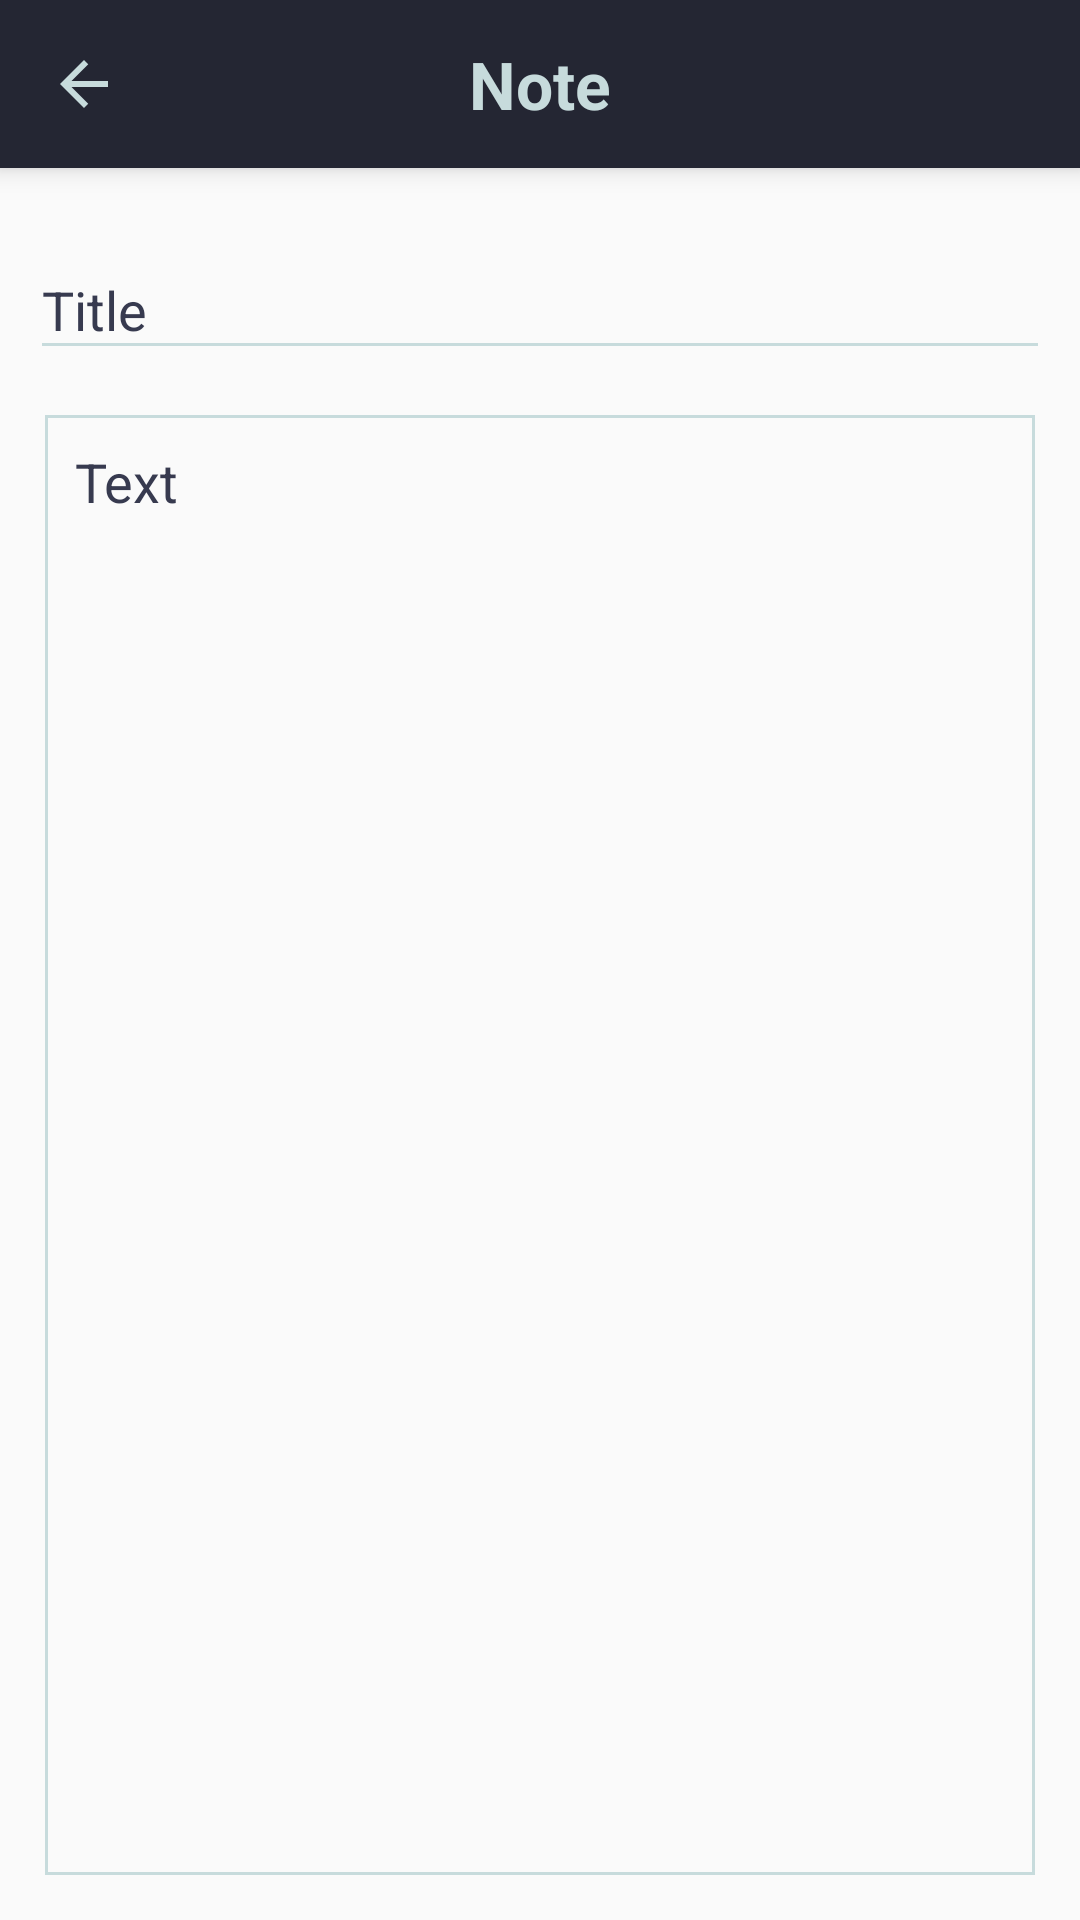

Here is an Android app screen rendered from its layout file. Give the layout XML and the strings, colors and styles it references.
<!-- AndroidManifest.xml: activity theme AppTheme.NoActionBar -->
<!-- res/layout/activity_note.xml -->
<?xml version="1.0" encoding="utf-8"?>
<RelativeLayout xmlns:android="http://schemas.android.com/apk/res/android"
                xmlns:app="http://schemas.android.com/apk/res-auto"
                xmlns:tools="http://schemas.android.com/tools"
                android:layout_width="match_parent"
                android:layout_height="match_parent"
                android:background="@color/DarkBackground"
                tools:context=".Activities.NoteActivity"
                app:errorEnabled="true">
    <include
            android:id="@+id/toolbar"
            layout="@layout/note_toolbar"/>

    <android.support.design.widget.TextInputLayout
            android:layout_width="match_parent"
            android:layout_height="wrap_content"
            android:layout_below="@id/toolbar"
            android:layout_marginTop="15dp"
            android:layout_marginStart="10dp"
            android:layout_marginEnd="10dp"
            android:theme="@style/TitleFieldTheme"
            android:id="@+id/note_title_layout">
        <android.support.design.widget.TextInputEditText
                android:layout_width="match_parent"
                android:layout_height="match_parent"
                android:inputType="textShortMessage"
                android:hint="Title"
                android:textColor="@color/White"
                android:id="@+id/note_title_field"/>
    </android.support.design.widget.TextInputLayout>

    <android.support.design.widget.TextInputLayout
            android:layout_width="match_parent"
            android:layout_height="wrap_content"
            android:layout_alignStart="@+id/note_title_layout"
            android:id="@+id/note_text_layout"/>

    <android.support.design.widget.TextInputEditText
            android:layout_width="match_parent"
            android:layout_height="match_parent"
            android:layout_centerHorizontal="true"
            android:layout_below="@+id/note_title_layout"
            android:layout_marginTop="15dp"
            android:layout_marginStart="15dp"
            android:layout_marginEnd="15dp"
            android:layout_marginBottom="15dp"
            android:gravity="top"
            android:padding="10dp"
            android:inputType="text|textMultiLine"
            android:hint="Text"
            android:textColor="@color/White"
            android:background="@drawable/edit_text_bg"
            android:theme="@style/TextFieldTheme"
            android:id="@+id/note_text_field"/>
</RelativeLayout>
<!-- res/layout/note_toolbar.xml (included above) -->
<?xml version="1.0" encoding="utf-8"?>
<android.support.v7.widget.Toolbar
        xmlns:android="http://schemas.android.com/apk/res/android"
        android:layout_width="match_parent"
        android:layout_height="wrap_content"
        android:background="@color/Background"
        android:elevation="5dp"
        android:theme="@style/AppTheme.NoActionBar">

    <TextView
            android:layout_width="wrap_content"
            android:layout_height="wrap_content"
            android:text="Note"
            android:textColor="@color/White"
            android:textStyle="bold"
            android:textAppearance="@style/Base.TextAppearance.AppCompat.Large"
            android:layout_gravity="center"/>
    <ImageView
            android:id="@+id/note_back_arrow"
            android:layout_width="wrap_content"
            android:layout_height="wrap_content"
            android:src="@drawable/ic_arrow_back"/>
</android.support.v7.widget.Toolbar>
<!-- resources referenced by this layout -->
<resources>
  <color name="Background">#242633</color>
  <color name="White">#c7dbdc</color>
  <!-- drawable edit_text_bg (drawable) -->
  <?xml version="1.0" encoding="utf-8"?>
  <selector xmlns:android="http://schemas.android.com/apk/res/android">
      <item>
          <shape android:shape="rectangle">
              <solid android:color="@android:color/transparent"/>
              <stroke android:width="1dp" android:color="#c7dbdc"/>
          </shape>
      </item>
  </selector>
  <!-- drawable ic_arrow_back (drawable) -->
  <vector android:height="24dp" android:tint="#C7DBDC"
      android:viewportHeight="24.0" android:viewportWidth="24.0"
      android:width="24dp" xmlns:android="http://schemas.android.com/apk/res/android">
      <path android:fillColor="#FF000000" android:pathData="M20,11H7.83l5.59,-5.59L12,4l-8,8 8,8 1.41,-1.41L7.83,13H20v-2z"/>
  </vector>
  <style name="AppTheme.NoActionBar">
          <item name="windowActionBar">false</item>
          <item name="windowNoTitle">true</item>
          <item name="android:statusBarColor">@android:color/transparent</item>
      </style>
  <style name="TextFieldTheme" parent="AppTheme.NoActionBar">
          <item name="colorControlNormal">#242633</item>
          <item name="colorControlActivated">#242633</item>
          <item name="colorControlHighlight">#242633</item>
          <item name="android:textColorHint">#373a4f</item>
      </style>
  <style name="TitleFieldTheme" parent="AppTheme.NoActionBar">
          <item name="colorControlNormal">#c7dbdc</item>
          <item name="colorControlActivated">#c62f30</item>
          <item name="colorControlHighlight">#c62f30</item>
          <item name="android:textColorHint">#373a4f</item>
      </style>
</resources>
